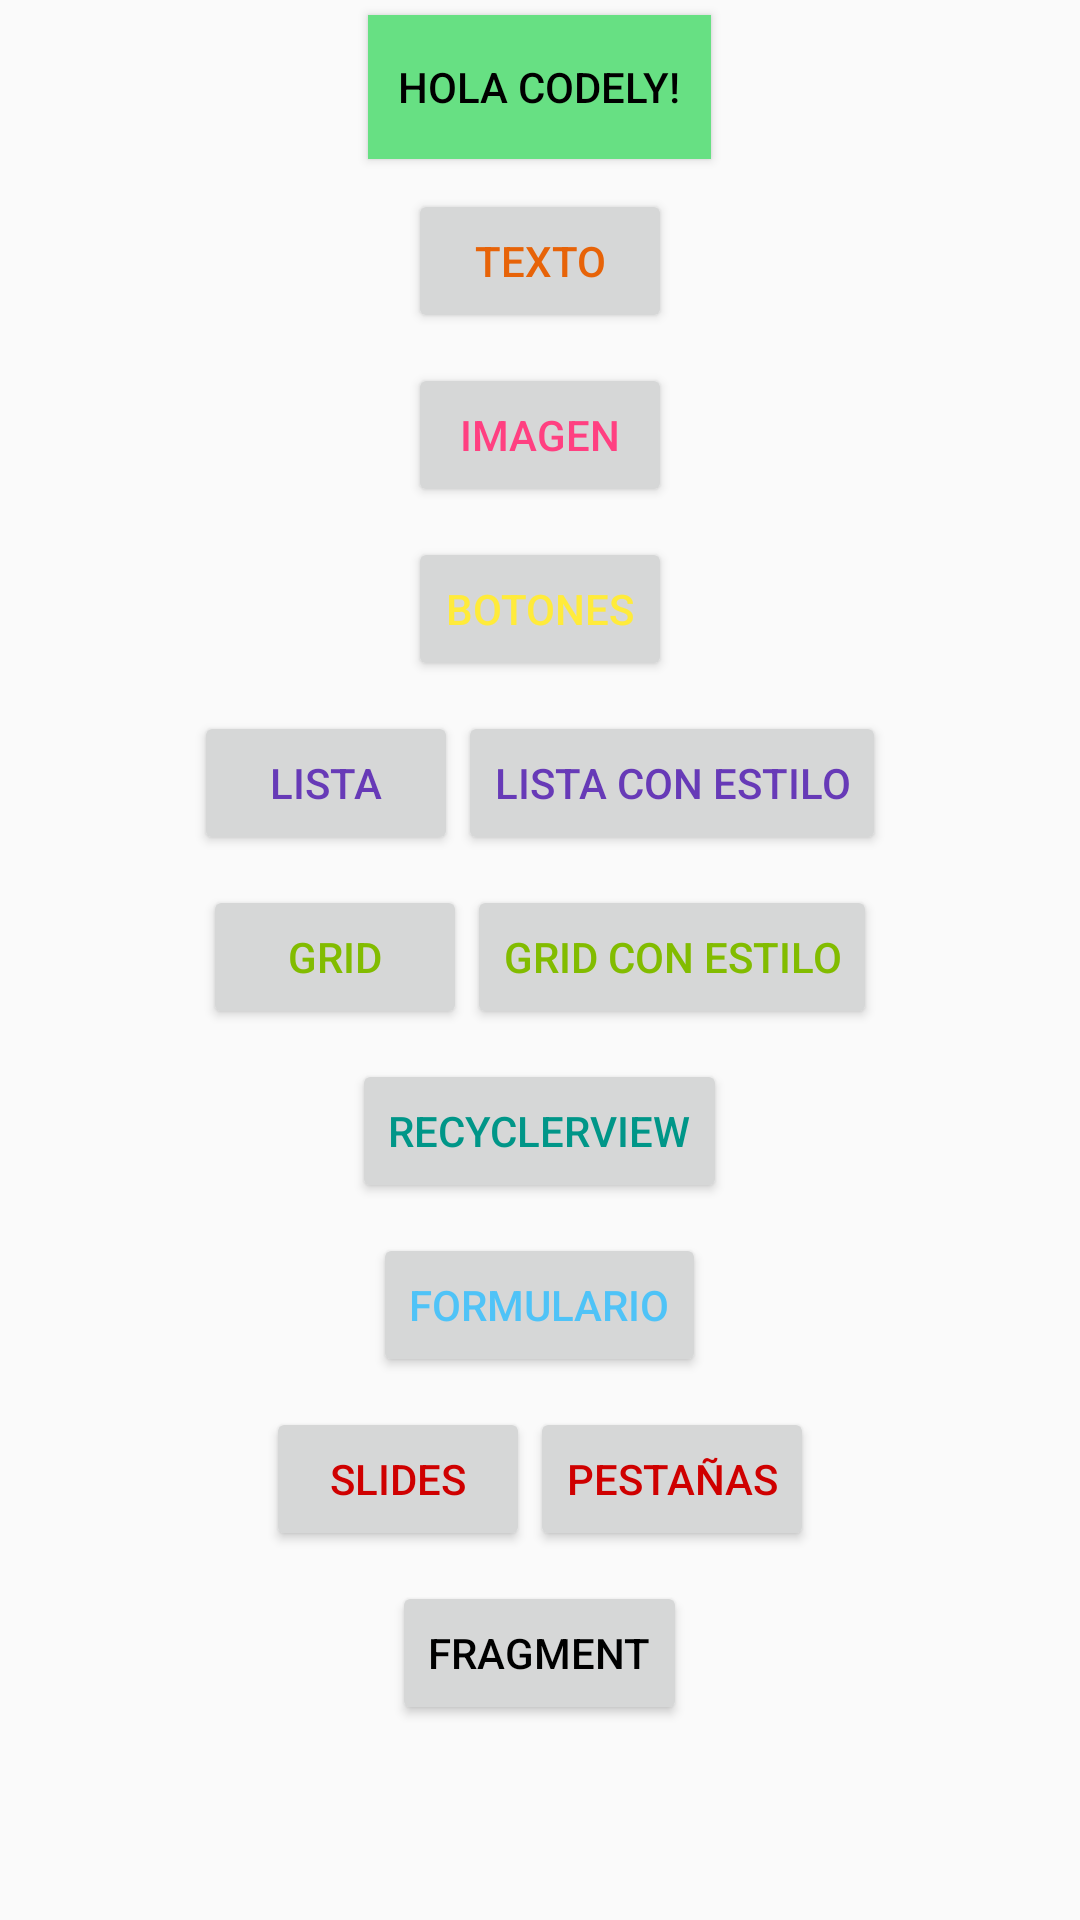

The Android layout XML behind this screen, and the referenced resources:
<!-- AndroidManifest.xml: application theme AppTheme -->
<!-- res/layout/activity_main.xml -->
<?xml version="1.0" encoding="utf-8"?>
<RelativeLayout
    xmlns:android="http://schemas.android.com/apk/res/android"
    android:layout_width="match_parent"
    android:layout_height="match_parent">

    <LinearLayout
        android:layout_width="match_parent"
        android:layout_height="match_parent"
        android:orientation="vertical">

        <Button
            android:id="@+id/button_codely"
            android:layout_width="wrap_content"
            android:layout_height="wrap_content"
            android:layout_gravity="center_horizontal"
            android:layout_margin="5dp"
            android:padding="@dimen/margin_10dp"
            android:text="@string/hola"
            android:background="@color/codely_green"
            android:textColor="@color/black"/>

        <Button
            android:id="@+id/button_text"
            android:layout_width="wrap_content"
            android:layout_height="wrap_content"
            android:layout_gravity="center_horizontal"
            android:layout_margin="5dp"
            android:text="@string/button_text"
            android:textColor="@color/orange"/>

        <Button
            android:id="@+id/button_image"
            android:layout_width="wrap_content"
            android:layout_height="wrap_content"
            android:layout_margin="5dp"
            android:text="@string/button_image"
            android:layout_gravity="center_horizontal"
            android:textColor="@color/pink"/>

        <Button
            android:id="@+id/button_buttons"
            android:layout_width="wrap_content"
            android:layout_height="wrap_content"
            android:layout_gravity="center_horizontal"
            android:layout_margin="5dp"
            android:text="@string/button_buttons"
            android:textColor="@color/yellow"/>

        <LinearLayout
            android:id="@+id/button_listlayout"
            android:layout_width="wrap_content"
            android:layout_height="wrap_content"
            android:layout_gravity="center_horizontal"
            android:layout_margin="5dp"
            android:orientation="horizontal">

            <Button
                android:id="@+id/button_list"
                android:layout_width="wrap_content"
                android:layout_height="wrap_content"

                android:text="@string/button_list"
                android:textColor="@color/purple"/>

            <Button
                android:id="@+id/button_listStyled"
                android:layout_width="wrap_content"
                android:layout_height="wrap_content"
                android:text="@string/button_listStyled"
                android:textColor="@color/purple"/>
        </LinearLayout>

        <LinearLayout
            android:id="@+id/button_gridlayout"
            android:layout_width="wrap_content"
            android:layout_height="wrap_content"
            android:layout_margin="5dp"
            android:layout_gravity="center_horizontal"
            android:orientation="horizontal">

            <Button
                android:id="@+id/button_grid"
                android:layout_width="wrap_content"
                android:layout_height="wrap_content"
                android:layout_gravity="center_horizontal"
                android:text="@string/button_grid"
                android:textColor="@color/green"/>

            <Button
                android:id="@+id/button_gridStyled"
                android:layout_width="wrap_content"
                android:layout_height="wrap_content"
                android:layout_gravity="center_horizontal"
                android:text="@string/button_gridStyled"
                android:textColor="@color/green"/>
        </LinearLayout>

        <Button
            android:id="@+id/button_recycler"
            android:layout_width="wrap_content"
            android:layout_height="wrap_content"
            android:layout_gravity="center_horizontal"
            android:layout_margin="5dp"
            android:text="@string/button_recycler"
            android:textColor="@color/turquesa"/>

        <Button
            android:id="@+id/button_form"
            android:layout_width="wrap_content"
            android:layout_height="wrap_content"
            android:layout_gravity="center_horizontal"
            android:layout_margin="5dp"
            android:text="@string/button_form"
            android:textColor="@color/blue"/>

        <LinearLayout
            android:id="@+id/button_tabslayout"
            android:layout_width="wrap_content"
            android:layout_height="wrap_content"
            android:layout_margin="5dp"
            android:layout_gravity="center_horizontal"
            android:orientation="horizontal">

            <Button
                android:id="@+id/button_tabs"
                android:layout_width="wrap_content"
                android:layout_height="wrap_content"
                android:layout_gravity="center_horizontal"
                android:text="@string/button_slides"
                android:textColor="@color/red"/>

            <Button
                android:id="@+id/button_tabsStyled"
                android:layout_width="wrap_content"
                android:layout_height="wrap_content"
                android:layout_gravity="center_horizontal"
                android:text="@string/button_tabs"
                android:textColor="@color/red"/>
        </LinearLayout>

        <Button
            android:id="@+id/button_frg"
            android:layout_width="wrap_content"
            android:layout_height="wrap_content"
            android:layout_gravity="center_horizontal"
            android:layout_margin="5dp"
            android:text="@string/button_frg"
            android:textColor="@color/black"/>


    </LinearLayout>

    <include
        android:visibility="gone"
        android:layout_width="match_parent"
        android:layout_height="match_parent"
        android:id="@+id/progressBarLayout"
        layout="@layout/progressbar" />
</RelativeLayout>
<!-- res/layout/progressbar.xml (included above) -->
<?xml version="1.0" encoding="utf-8"?>
<RelativeLayout xmlns:android="http://schemas.android.com/apk/res/android"
    android:layout_width="match_parent"
    android:layout_height="match_parent"
    android:background="@color/transparentblack">

    <ProgressBar
        android:id="@+id/progressBar"
        android:layout_width="200dp"
        android:layout_height="200dp"
        android:indeterminateDrawable="@drawable/codely"
        android:layout_centerInParent="true"/>
</RelativeLayout>
<!-- resources referenced by this layout -->
<resources>
  <color name="black">#000000</color>
  <color name="blue">#4fc3f7</color>
  <color name="codely_green">#67e083</color>
  <color name="green">#82bc00</color>
  <color name="orange">#E76308</color>
  <color name="pink">#FF4081</color>
  <color name="purple">#673ab7</color>
  <color name="red">#CF0000</color>
  <color name="transparentblack">#E1000000</color>
  <color name="turquesa">#009688</color>
  <color name="yellow">#ffeb3b</color>
  <dimen name="margin_10dp">10dp</dimen>
  <!-- drawable codely: png bitmap (drawable-xxhdpi, 13582 bytes) -->
  <string name="button_buttons">Botones</string>
  <string name="button_form">Formulario</string>
  <string name="button_frg">Fragment</string>
  <string name="button_grid">Grid</string>
  <string name="button_gridStyled">Grid con estilo</string>
  <string name="button_image">Imagen</string>
  <string name="button_list">Lista</string>
  <string name="button_listStyled">Lista con estilo</string>
  <string name="button_recycler">RecyclerView</string>
  <string name="button_slides">Slides</string>
  <string name="button_tabs">Pestañas</string>
  <string name="button_text">Texto</string>
  <string name="hola">Hola Codely!</string>
  <style name="AppTheme" parent="Theme.AppCompat.Light.DarkActionBar">
          
          <item name="colorPrimary">@color/codely_azul</item>
          <item name="colorPrimaryDark">@color/codely_azul</item>
          <item name="colorAccent">@color/codely_green</item>
      </style>
  <color name="codely_azul">#2d4358</color>
</resources>
